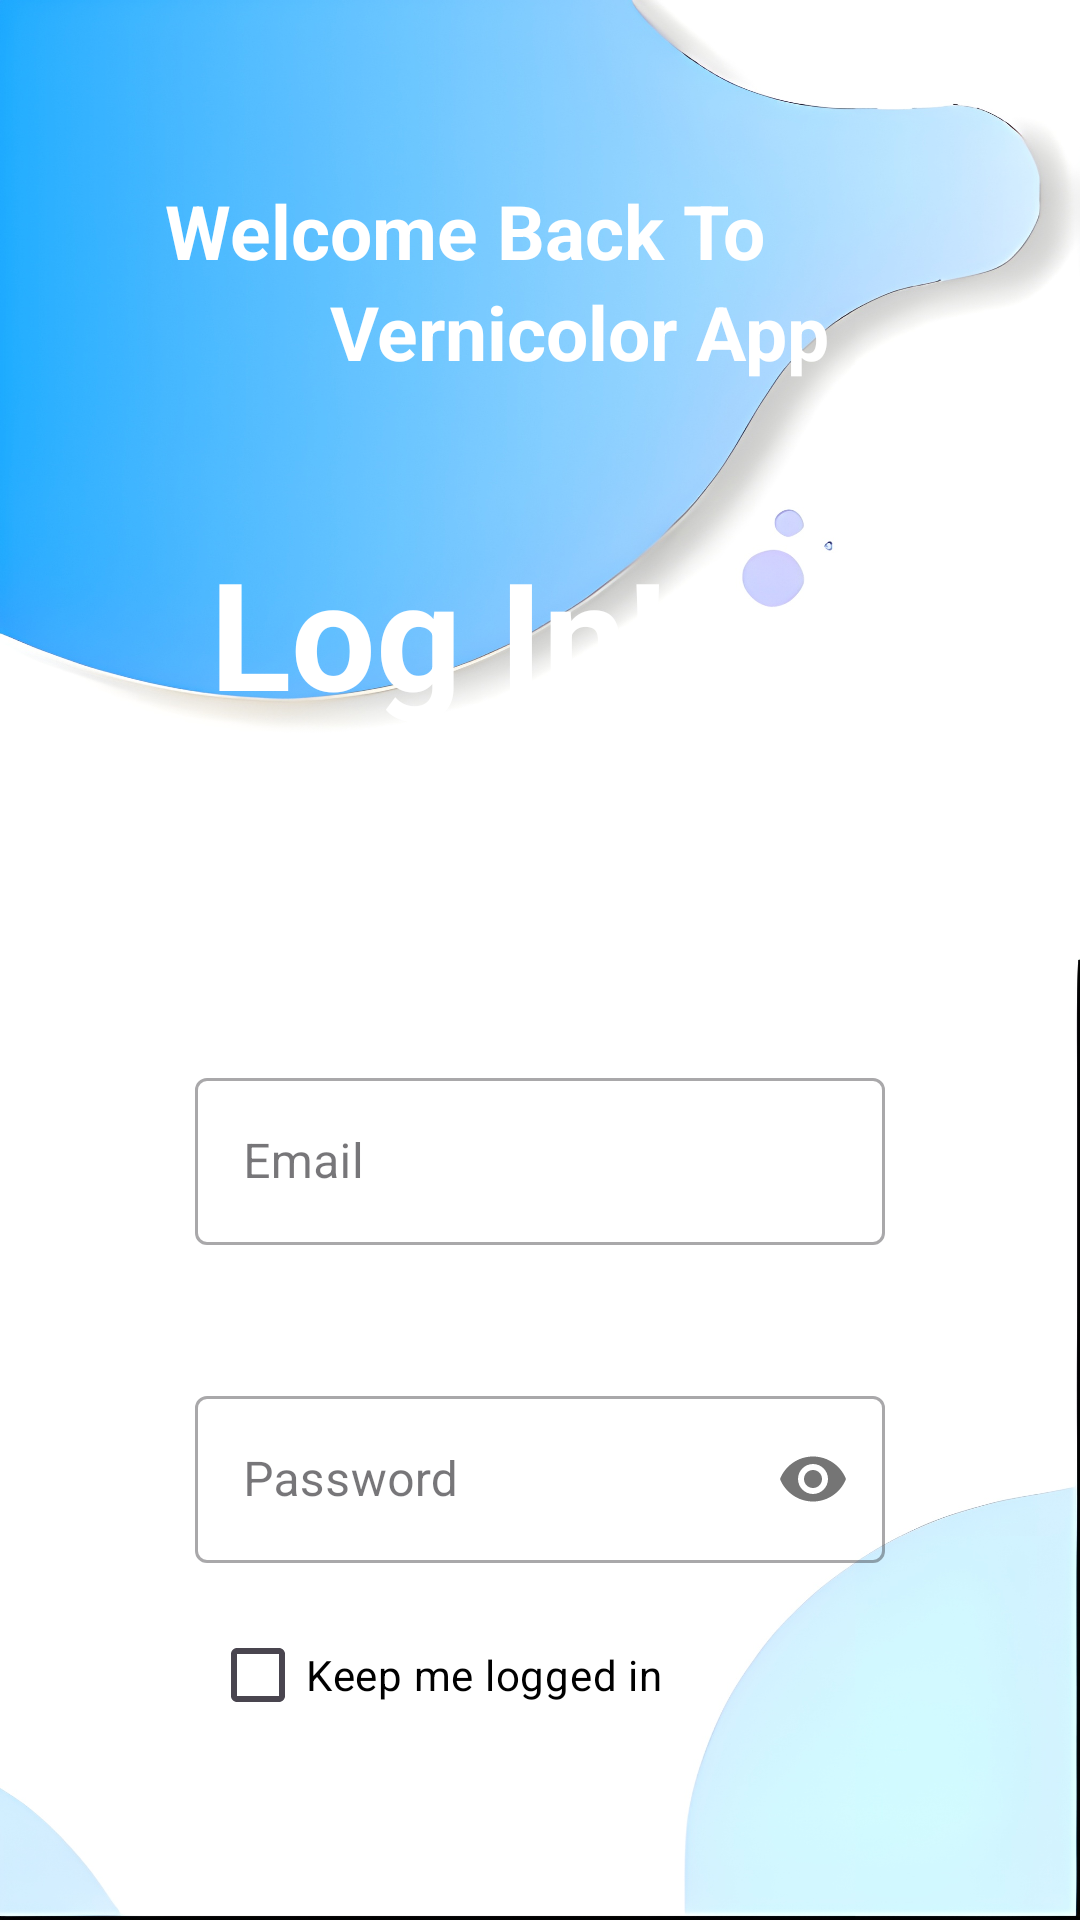

The Android layout XML behind this screen, and the referenced resources:
<!-- AndroidManifest.xml: application theme Theme.VernicolorAPP -->
<!-- res/layout/activity_main.xml -->
<?xml version="1.0" encoding="utf-8"?>
<LinearLayout xmlns:android="http://schemas.android.com/apk/res/android"
    xmlns:app="http://schemas.android.com/apk/res-auto"
    xmlns:tools="http://schemas.android.com/tools"
    android:id="@+id/main"
    android:layout_width="match_parent"
    android:layout_height="match_parent"
    android:background="@drawable/screen22"
    android:padding="40dp"
    android:orientation="vertical"
    tools:context=".MainActivity">

    <TextView
        android:layout_width="match_parent"
        android:layout_height="wrap_content"
        android:layout_marginTop="20dp"
        android:layout_marginLeft="15dp"
        android:text="Welcome Back To"
        android:textColor="@color/white"
        android:textSize="25dp"
        android:textStyle="bold"
        tools:ignore="TextSizeCheck" />

    <TextView
        android:layout_width="match_parent"
        android:layout_height="wrap_content"
        android:layout_marginLeft="70dp"
        android:layout_marginTop="0dp"
        android:text="Vernicolor App"
        android:textColor="@color/white"
        android:textSize="25dp"
        android:textStyle="bold"
        tools:ignore="TextSizeCheck" />

    <TextView
        android:layout_width="match_parent"
        android:layout_height="wrap_content"
        android:layout_marginTop="50dp"
        android:layout_marginLeft="30dp"
        android:text="Log In!"
        android:textColor="@color/white"
        android:textSize="50sp"
        android:textStyle="bold" />

    <com.google.android.material.textfield.TextInputLayout
        android:layout_width="match_parent"
        android:layout_height="wrap_content"
        android:layout_marginTop="110dp"
        style="@style/Widget.MaterialComponents.TextInputLayout.OutlinedBox">


        <com.google.android.material.textfield.TextInputEditText
            android:id="@+id/email"
            android:layout_width="match_parent"
            android:layout_height="wrap_content"
            android:hint="Email"
            android:inputType="textEmailAddress"
            tools:ignore="TouchTargetSizeCheck"
            android:layout_margin="25dp"/>



    </com.google.android.material.textfield.TextInputLayout>


    <com.google.android.material.textfield.TextInputLayout
        android:layout_width="match_parent"
        android:layout_height="wrap_content"
        android:layout_marginTop="20dp"
        app:passwordToggleEnabled="true"
        style="@style/Widget.MaterialComponents.TextInputLayout.OutlinedBox">

        <com.google.android.material.textfield.TextInputEditText
            android:id="@+id/password"
            android:layout_width="match_parent"
            android:layout_height="wrap_content"
            android:hint="Password"
            android:inputType="textPassword"
            tools:ignore="TouchTargetSizeCheck"
            android:layout_margin="25dp"/>

    </com.google.android.material.textfield.TextInputLayout>


    <com.google.android.material.textfield.TextInputLayout
        android:layout_width="match_parent"
        android:layout_height="wrap_content"
        android:layout_marginTop="-30dp">


    <CheckBox
        android:id="@+id/keep_me_logged_in"
        android:layout_width="match_parent"
        android:layout_height="wrap_content"
        android:layout_margin="30dp"
        android:text="Keep me logged in"
        android:textColor="@color/black"/>

</com.google.android.material.textfield.TextInputLayout>



    <Button
        android:id="@+id/sign_in"
        android:layout_width="match_parent"
        android:layout_height="wrap_content"
        android:layout_marginTop="110dp"
        android:layout_margin="20dp"
        android:text="SIGN IN"
        android:textSize="20dp"
        android:textStyle="bold"
        android:background="@drawable/round_btn"
        tools:ignore="TextSizeCheck" />

    <LinearLayout
        android:layout_width="match_parent"
        android:layout_height="wrap_content"
        android:orientation="horizontal"
        android:layout_marginTop="20dp"
        android:gravity="center">

        <TextView
            android:layout_width="wrap_content"
            android:layout_height="wrap_content"
            android:text="Don't Have An Account ?"
            android:textSize="15dp"
            android:textStyle="bold"
            tools:ignore="TextSizeCheck" />

        <TextView
            android:id="@+id/sign_up"
            android:layout_width="wrap_content"
            android:layout_height="wrap_content"
            android:layout_marginLeft="10dp"
            android:text="  Sign Now"
            android:textColor="@color/blue"
            android:textSize="15dp"
            android:textStyle="bold"
            tools:ignore="TextSizeCheck" />



    </LinearLayout>





</LinearLayout>
<!-- resources referenced by this layout -->
<resources>
  <color name="black">#FF000000</color>
  <color name="blue">#03A9F4</color>
  <color name="white">#FFFFFFFF</color>
  <!-- drawable screen22: png bitmap (drawable, 344439 bytes) -->
  <style name="Theme.VernicolorAPP" parent="Base.Theme.VernicolorAPP" />
  <style name="Base.Theme.VernicolorAPP" parent="Theme.Material3.DayNight.NoActionBar">
          
          
          <item name="colorPrimary">@color/blue</item>
          <item name="colorPrimaryVariant">@color/blue</item>
          <item name="colorOnPrimary">@color/white</item>
  
  
          <item name="colorSecondary">@color/teal_200</item>
          <item name="colorSecondaryVariant">@color/teal_700</item>
          <item name="colorOnSecondary">@color/black</item>
  
          <item name="android:statusBarColor">?attr/colorPrimaryVariant</item>
      </style>
  <color name="teal_200">#FF03DAC5</color>
  <color name="teal_700">#FF018786</color>
</resources>
